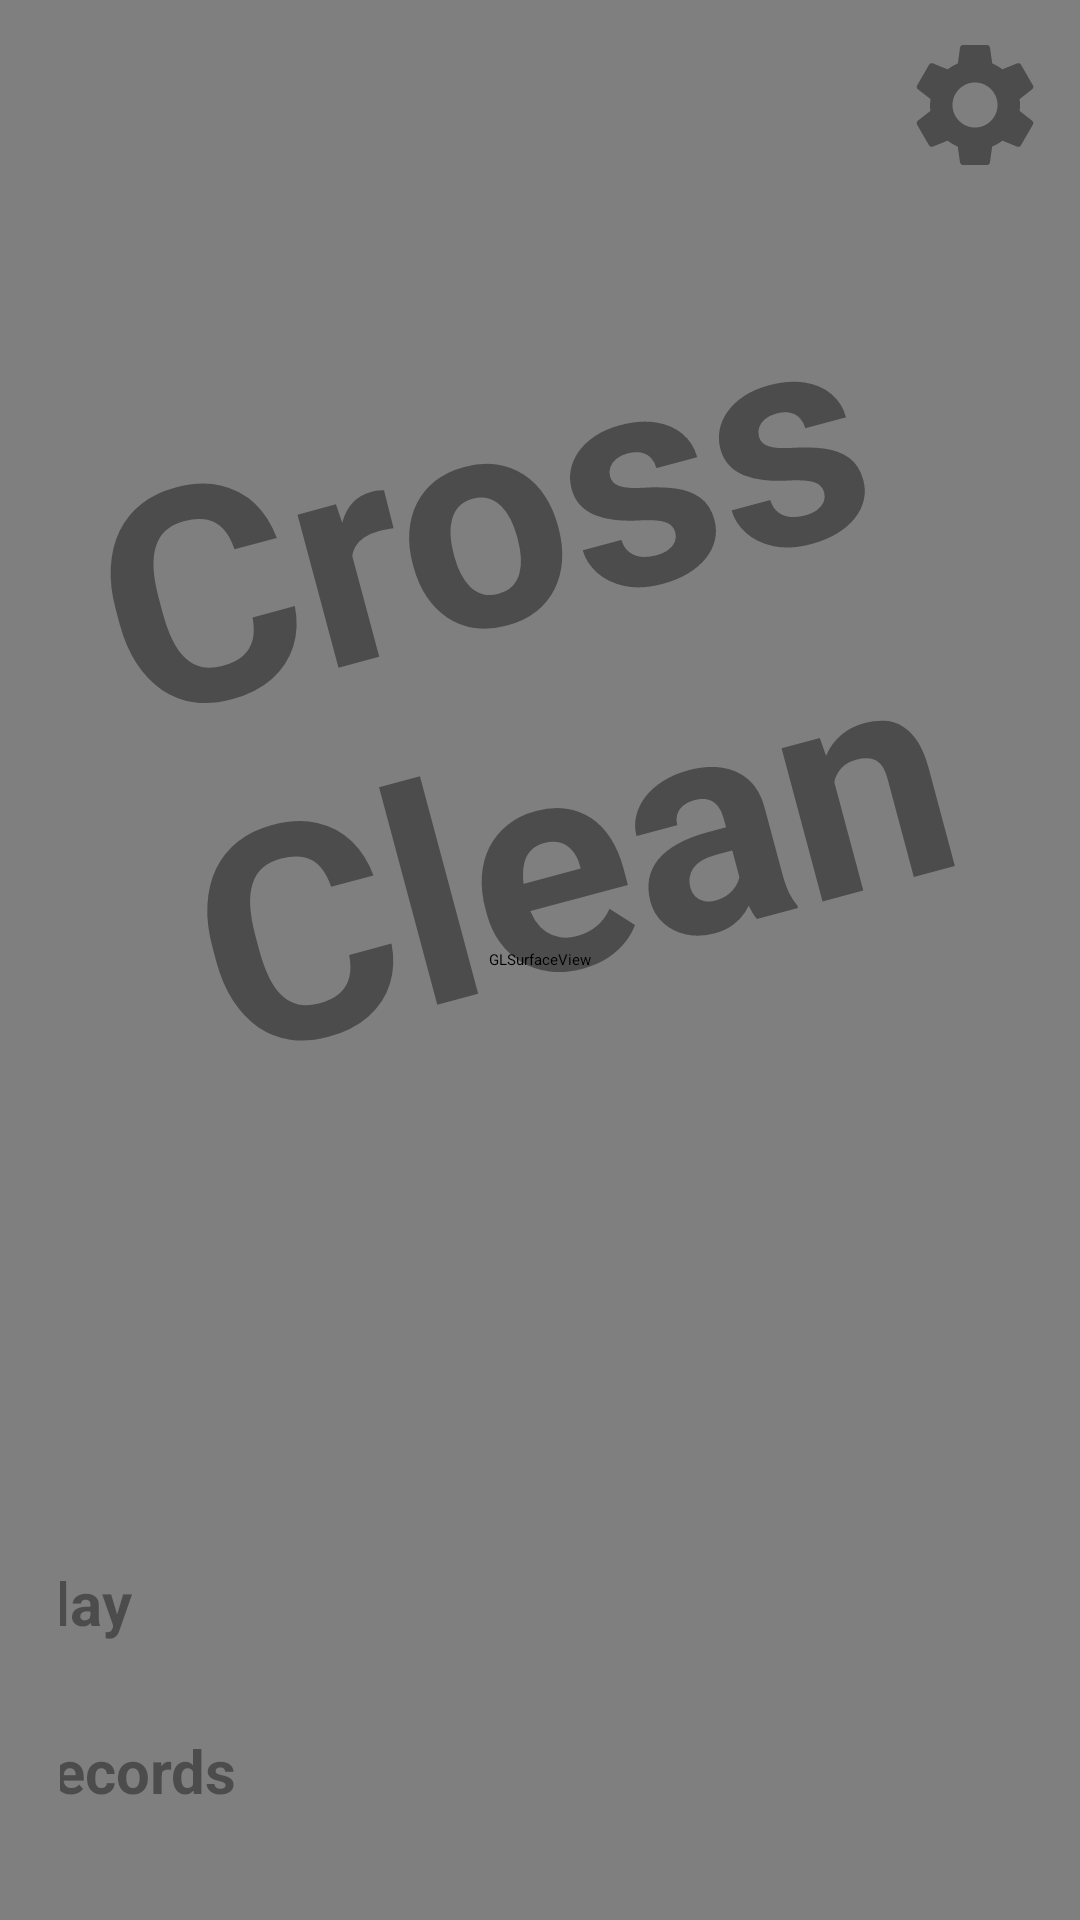

Android layout source for this screen:
<!-- AndroidManifest.xml: application theme Base.Theme.CrossClean -->
<!-- res/layout/main_manu.xml -->
<?xml version="1.0" encoding="utf-8"?>
<androidx.constraintlayout.widget.ConstraintLayout xmlns:android="http://schemas.android.com/apk/res/android"
    xmlns:app="http://schemas.android.com/apk/res-auto"
    android:id="@+id/main"
    android:layout_width="match_parent"
    android:layout_height="match_parent">


    <android.opengl.GLSurfaceView
        android:layout_width="match_parent"
        android:layout_height="match_parent"
        android:id="@+id/glView"
    />

    <androidx.constraintlayout.widget.ConstraintLayout
        android:layout_width="match_parent"
        android:layout_height="match_parent"
        android:id="@+id/main_manu_parant">

        <LinearLayout
            android:layout_width="match_parent"
            android:layout_height="match_parent"
            android:padding="20dp"
            android:orientation="vertical"
            android:gravity="center_horizontal">

            <Space
                android:layout_width="match_parent"
                android:layout_height="0dp"
                android:layout_weight="2.5"
                />

            <TextView
                android:id="@+id/rotatedText"
                android:layout_width="wrap_content"
                android:layout_height="wrap_content"
                android:text="@string/cross_clean"
                android:textSize="100sp"
                android:textStyle="bold"
                android:textAlignment="center"
                android:textColor="#66000000"
                android:rotation="-15"
                app:layout_constraintStart_toStartOf="parent"
                app:layout_constraintEnd_toEndOf="parent"
                android:layout_weight="1.3"/>

        <Space
            android:layout_width="match_parent"
            android:layout_height="0dp"
            android:layout_weight="4"
            />

            <Button
                android:layout_width="350dp"
                android:layout_height="wrap_content"
                android:layout_weight="0.5"
                android:textStyle="bold"
                android:textColor="#66000000"
                android:textSize="20sp"
                android:text="@string/play"
                android:id="@+id/play_bn"
                />

            <Space
                android:layout_width="match_parent"
                android:layout_height="0dp"
                android:layout_weight="0.4"
                />

            <Button
                android:layout_width="350dp"
                android:layout_height="wrap_content"
                android:layout_weight="0.5"
                android:textStyle="bold"
                android:textColor="#66000000"
                android:textSize="20sp"
                android:text="@string/records"
                android:id="@+id/records_bn"
                />
        </LinearLayout>

        <ImageView
            android:id="@+id/setting_button"
            android:layout_width="50dp"
            android:layout_height="50dp"
            android:background="@drawable/ic_settings"
            android:contentDescription="@string/settings"
            app:layout_constraintEnd_toEndOf="parent"
            app:layout_constraintTop_toTopOf="parent"
            android:layout_marginTop="10dp"
            android:layout_marginEnd="10dp"
            android:clickable="true"
            android:focusable="true"
            />
    </androidx.constraintlayout.widget.ConstraintLayout>

    <com.example.cross_clean.ui.GameSettings
        app:layout_constraintTop_toTopOf="parent"
        app:layout_constraintEnd_toEndOf="parent"
        app:layout_constraintBottom_toBottomOf="parent"
        app:layout_constraintStart_toStartOf="parent"
        android:layout_width="match_parent"
        android:layout_height="match_parent"
        android:id="@+id/setting"
        android:visibility="invisible"/>

    <com.example.cross_clean.ui.records_table.RecordsTable
        android:layout_width="match_parent"
        android:layout_height="match_parent"
        android:id="@+id/records_table"
        android:visibility="gone"
    />
</androidx.constraintlayout.widget.ConstraintLayout>
<!-- resources referenced by this layout -->
<resources>
  <!-- drawable ic_settings (drawable) -->
  <vector xmlns:android="http://schemas.android.com/apk/res/android" android:height="24dp" android:tint="#000000" android:viewportHeight="24" android:viewportWidth="24" android:width="24dp">
        
      <path android:fillAlpha="0.4" android:fillColor="@android:color/white" android:pathData="M19.14,12.94c0.04,-0.3 0.06,-0.61 0.06,-0.94c0,-0.32 -0.02,-0.64 -0.07,-0.94l2.03,-1.58c0.18,-0.14 0.23,-0.41 0.12,-0.61l-1.92,-3.32c-0.12,-0.22 -0.37,-0.29 -0.59,-0.22l-2.39,0.96c-0.5,-0.38 -1.03,-0.7 -1.62,-0.94L14.4,2.81c-0.04,-0.24 -0.24,-0.41 -0.48,-0.41h-3.84c-0.24,0 -0.43,0.17 -0.47,0.41L9.25,5.35C8.66,5.59 8.12,5.92 7.63,6.29L5.24,5.33c-0.22,-0.08 -0.47,0 -0.59,0.22L2.74,8.87C2.62,9.08 2.66,9.34 2.86,9.48l2.03,1.58C4.84,11.36 4.8,11.69 4.8,12s0.02,0.64 0.07,0.94l-2.03,1.58c-0.18,0.14 -0.23,0.41 -0.12,0.61l1.92,3.32c0.12,0.22 0.37,0.29 0.59,0.22l2.39,-0.96c0.5,0.38 1.03,0.7 1.62,0.94l0.36,2.54c0.05,0.24 0.24,0.41 0.48,0.41h3.84c0.24,0 0.44,-0.17 0.47,-0.41l0.36,-2.54c0.59,-0.24 1.13,-0.56 1.62,-0.94l2.39,0.96c0.22,0.08 0.47,0 0.59,-0.22l1.92,-3.32c0.12,-0.22 0.07,-0.47 -0.12,-0.61L19.14,12.94zM12,15.6c-1.98,0 -3.6,-1.62 -3.6,-3.6s1.62,-3.6 3.6,-3.6s3.6,1.62 3.6,3.6S13.98,15.6 12,15.6z"/>
      
  </vector>
  <string name="cross_clean">Cross Clean</string>
  <string name="play">Play</string>
  <string name="records">Records</string>
  <string name="settings">Settings</string>
  <style name="Base.Theme.CrossClean" parent="Theme.Material3.DayNight.NoActionBar">
          
          
      </style>
</resources>
